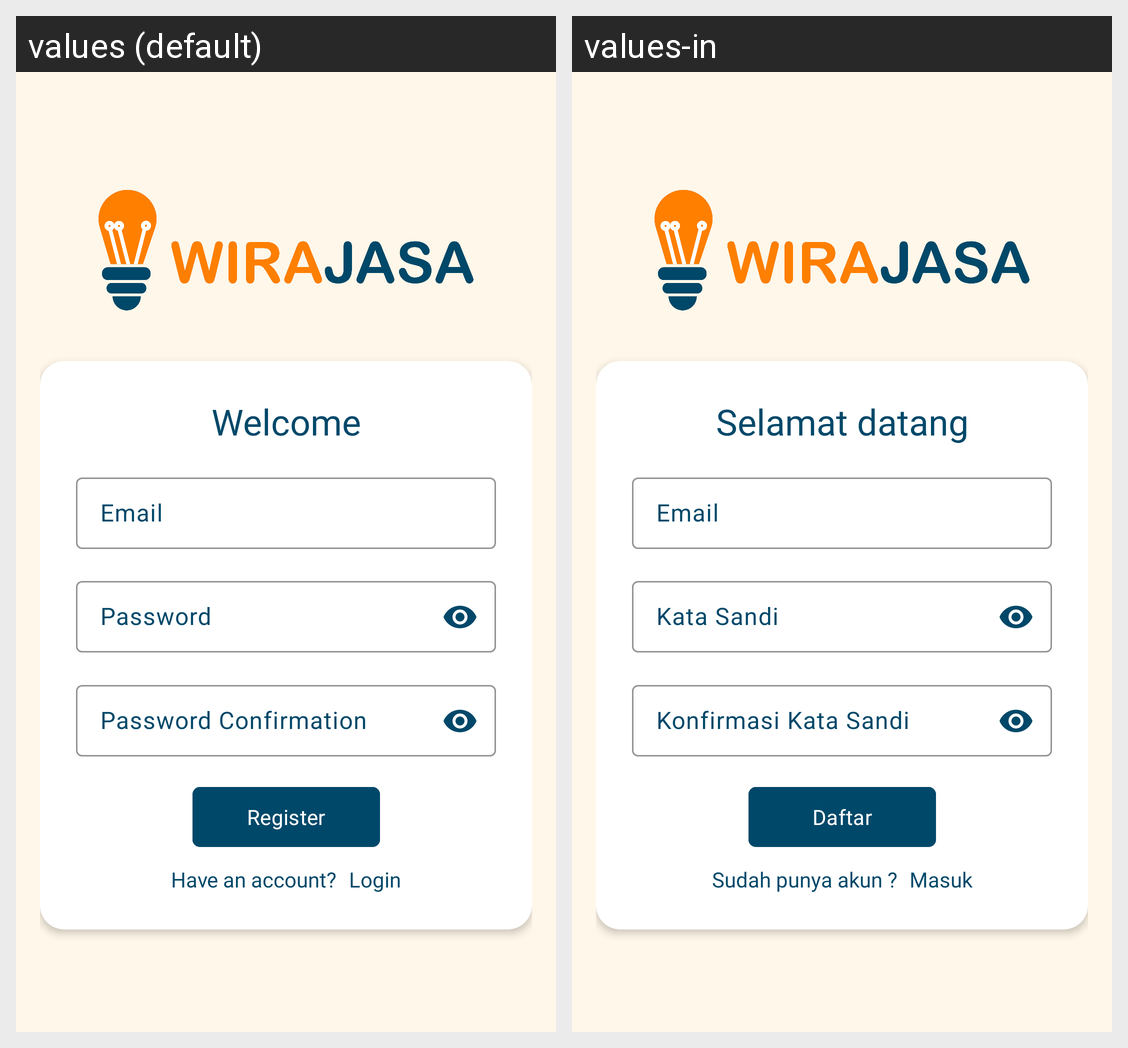

Translations of the strings shown on this Android screen, per locale in the grid:
Android screen res/layout/activity_register.xml rendered under 2 locales, left to right: values (default), values-in. Device: Nexus 5 (rendered at 1080×1920; each locale shown at half size, 540×960, under a caption strip naming it); theme Theme.WiraJasaBisnis.
Strings drawn on this screen, with the default value and each locale's value (text and hints the layout hard-codes, and strings that could not be matched under every locale, appear in the picture but are not listed):

tv_welcome
  values: Welcome
  values-in: Selamat datang

hint_email
  values: Email
  values-in: Email

tv_password
  values: Password
  values-in: Kata Sandi

hint_password_confirmation
  values: Password Confirmation
  values-in: Konfirmasi Kata Sandi

tv_register
  values: Register
  values-in: Daftar

tv_have_an_account
  values: Have an account?
  values-in: Sudah punya akun ?

tv_login
  values: Login
  values-in: Masuk
